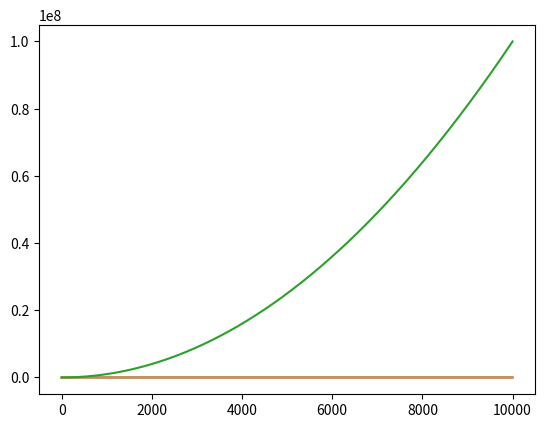

Python code for this plot:
import numpy
import scipy

import matplotlib.pyplot as plt
import numpy as np


Fs = 1e4
sample = 1e4
f1 = 1000
f2 = 2000
f3 = 3000
x = np.arange(sample)
a = np.cos(2 * np.pi * f1 * x / Fs) + 10
b = np.cos(2 * np.pi * f1 * x / Fs) + np.cos(2 * np.pi * f2 * x / Fs) + np.sin(2 * np.pi * f3 * x / Fs)
c = x**2 + np.sin(2 * np.pi * f1 * x / Fs)
# d = np.cos(np.pi * ((x*x+1)/139)) + j*np.sin(np.pi * ((x*x+1)/139))
# plt.plot(x,Cw)
# plt.show()
# plt.plot(x,Mw)
# plt.show()
# AMw = (1+Mw)*np.sin(2 * np.pi * fc * x / Fs)
plt.plot(x,a)
plt.show()
plt.plot(x,b)
plt.show()
plt.plot(x,c)
plt.show()
# plt.plot(x,d)
# plt.show()
